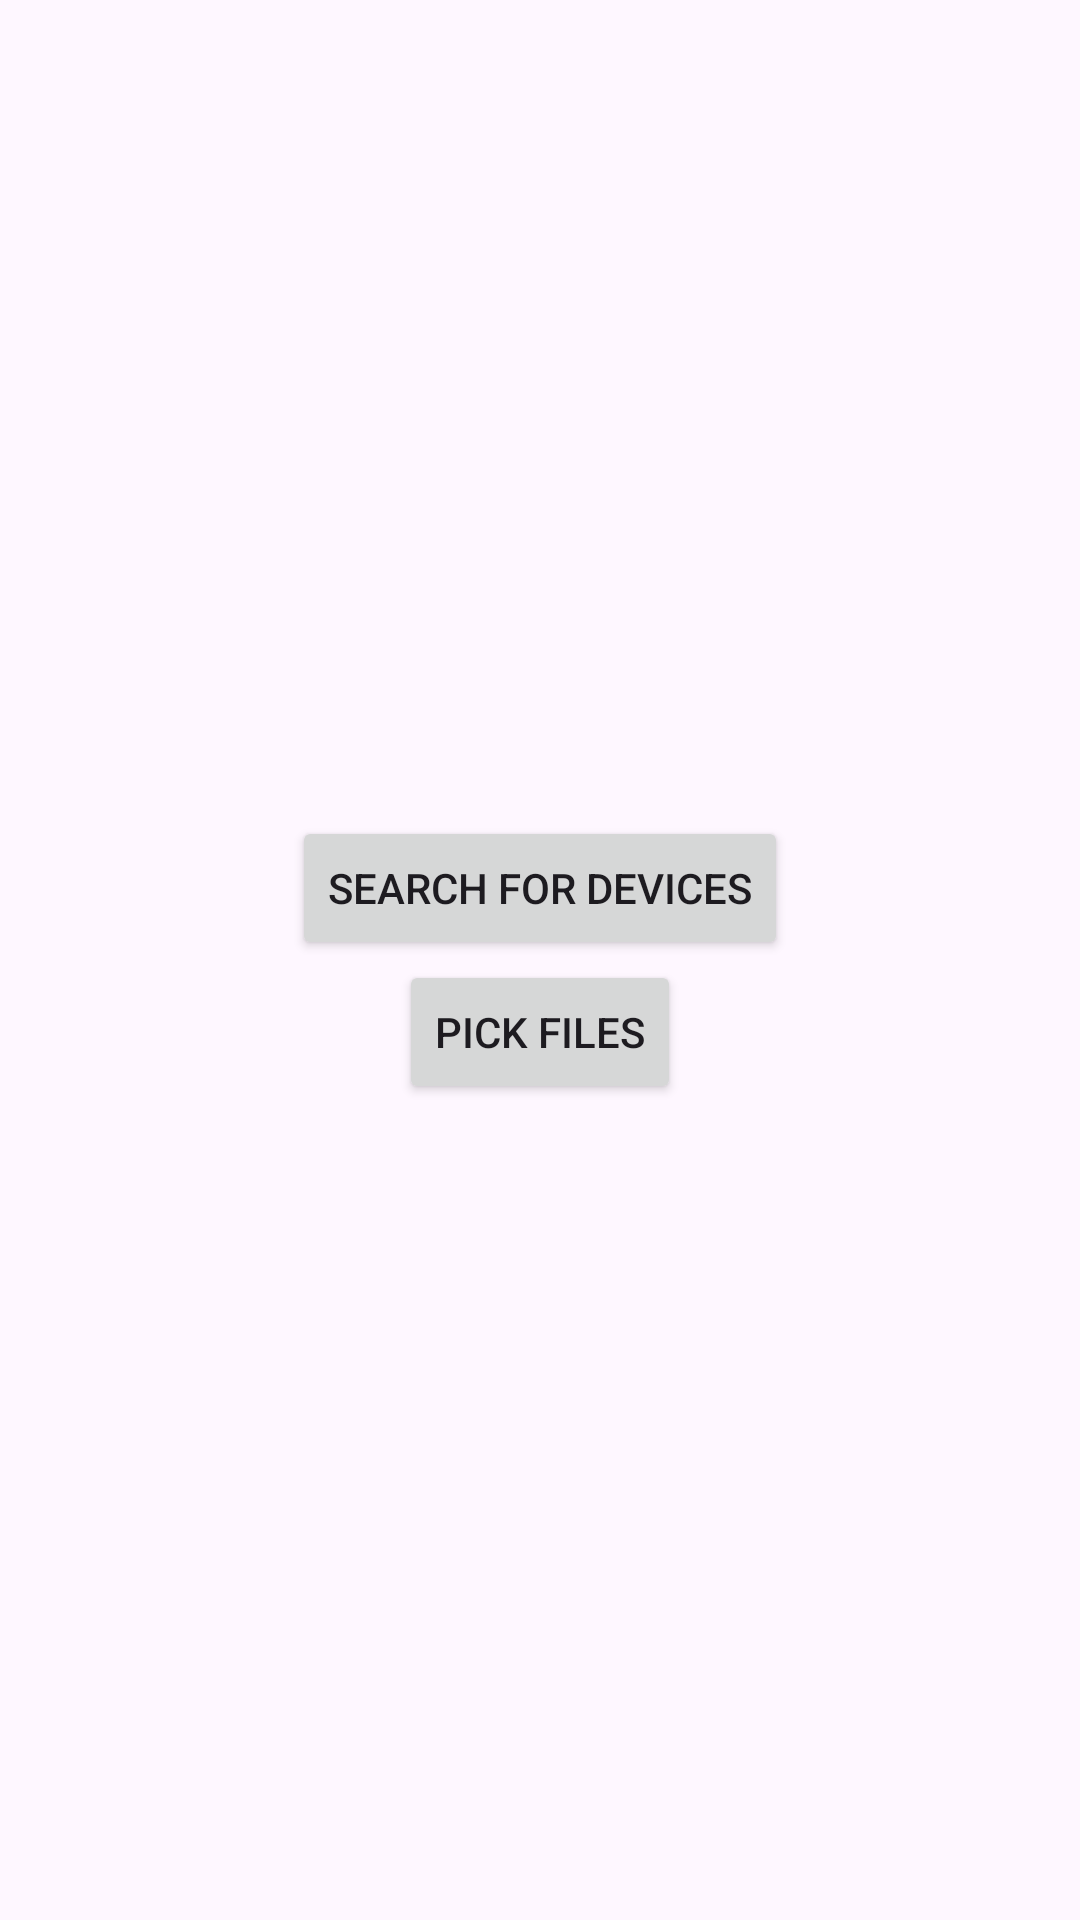

Reconstruct the res/layout file that produces this screen, plus the resources it refers to.
<!-- AndroidManifest.xml: application theme Theme.WifiFileTransferDemo -->
<!-- res/layout/activity_sender.xml -->
<?xml version="1.0" encoding="utf-8"?>
<LinearLayout xmlns:android="http://schemas.android.com/apk/res/android"
    xmlns:app="http://schemas.android.com/apk/res-auto"
    xmlns:tools="http://schemas.android.com/tools"
    android:id="@+id/main"
    android:layout_width="match_parent"
    android:layout_height="match_parent"
    android:gravity="center"
    android:orientation="vertical"
    tools:context=".SenderActivity">


    <Button
        android:id="@+id/searchForDevices"
        android:layout_width="wrap_content"
        android:layout_height="wrap_content"
        android:text="Search For Devices" />

    <Button
        android:id="@+id/pickFiles"
        android:layout_width="wrap_content"
        android:layout_height="wrap_content"
        android:text="Pick FIles"/>

    <androidx.recyclerview.widget.RecyclerView
        android:id="@+id/devicesRecycler"
        android:layout_width="match_parent"
        android:layout_height="wrap_content"
        tools:listitem="@layout/single_item"/>
</LinearLayout>
<!-- res/layout/single_item.xml (included above) -->
<?xml version="1.0" encoding="utf-8"?>
<TextView xmlns:android="http://schemas.android.com/apk/res/android"
    android:id="@+id/deviceName"
    android:layout_width="wrap_content"
    android:layout_height="wrap_content"
    android:gravity="center"
    android:text="Oppo19"
    android:padding="15dp"
    android:layout_gravity="center"
    android:textStyle="bold"
    android:textSize="18sp" />
<!-- resources referenced by this layout -->
<resources>
  <style name="Theme.WifiFileTransferDemo" parent="Base.Theme.WifiFileTransferDemo" />
  <style name="Base.Theme.WifiFileTransferDemo" parent="Theme.Material3.DayNight.NoActionBar">
          
          
      </style>
</resources>
